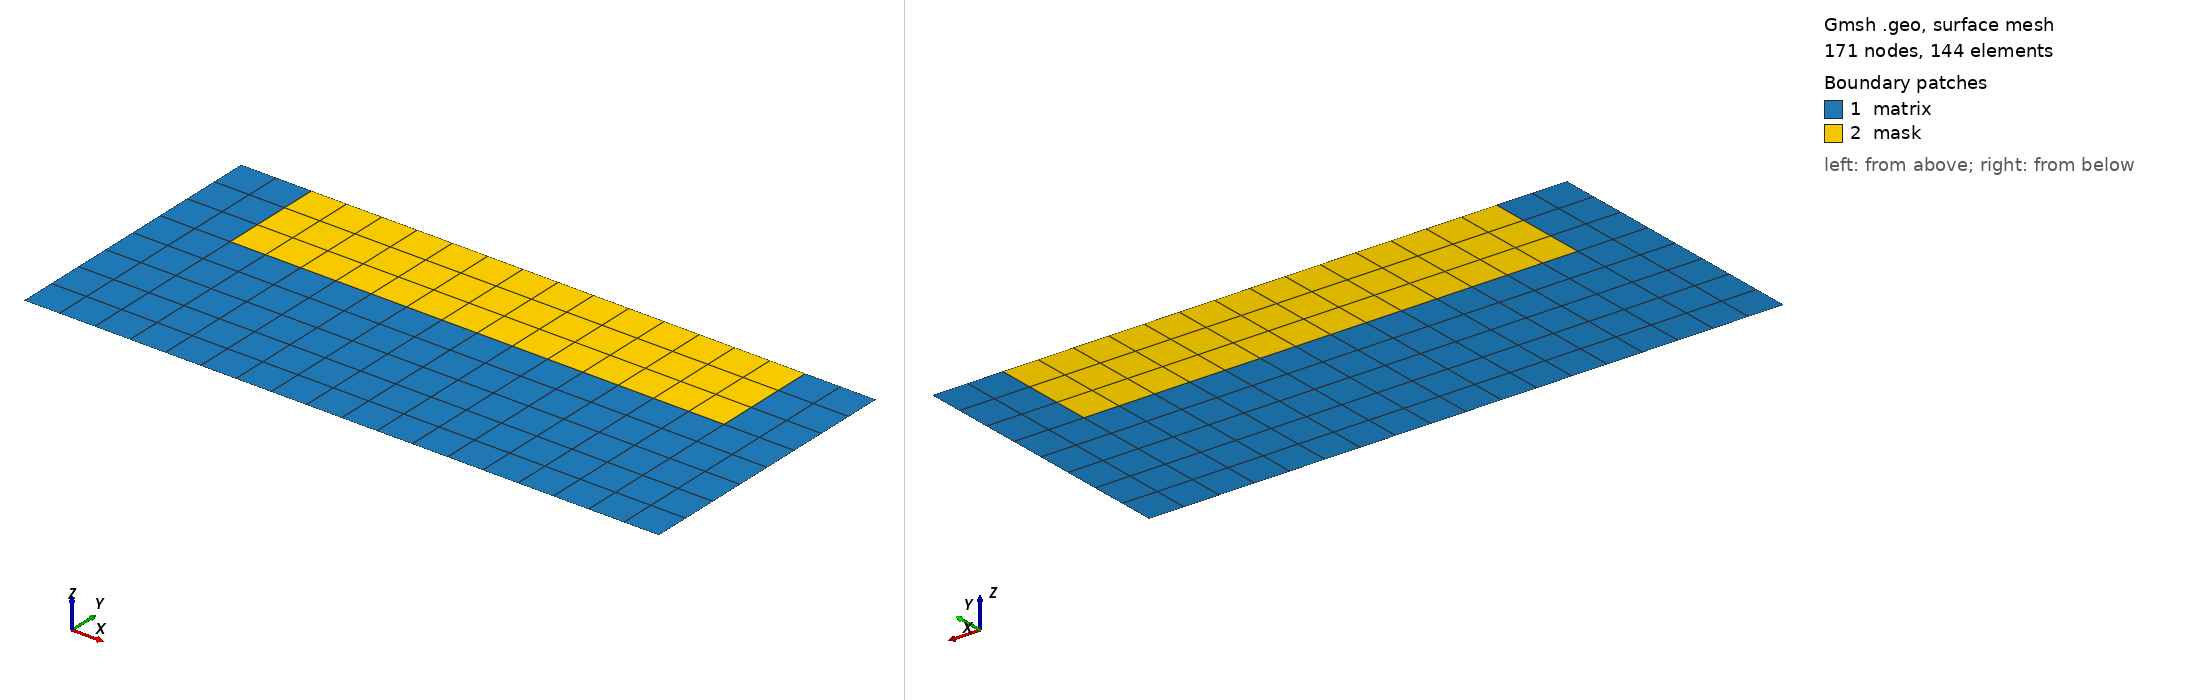

Gmsh geometry script, surface-meshed: 171 nodes, 144 surface elements. Boundary patches (legend numbers): 1 matrix, 2 mask. Left view from above one corner, right view from below the opposite corner. Legend entries are the model's physical surfaces. The drawing asked Gmsh for element sizes between 1% and 20% of the model's largest extent; the script's own settings can give other sizes.

=== wave_dom_2d.geo (drawn) ===
// mask_mfem_quad.geo
// Gmsh geometry from the supplied sketch: outer rectangle L x H with a
// rectangular mask attached to the top boundary. The mask has side offsets a
// and depth d. Its width is split into Nmask spans of length b.
//
// MFEM attributes:
//   Physical Surface 1: matrix/background subdomain
//   Physical Surface 2: mask subdomain
//
// Boundary attributes:
//   10 exterior_left
//   11 exterior_bottom
//   12 exterior_right
//   13 exterior_top_matrix       top exterior outside the mask
//   1401..1400+Nmask             split physical tags for mask exterior/top
//   15 mask_internal_interface   internal mask/matrix interface, U-shaped
//
// Export detail for the old boundary attribute 14:
//   The mask top is split into separate elementary curves and separate
//   Physical Curve tags. For Nmask = 7 these physical tags are
//   1401, 1402, 1403, 1404, 1405, 1406, and 1407. In MSH 2.2 these appear
//   as line elements whose first tag is the per-segment physical attribute.
//
// Mesh command:
//   gmsh -2 -format msh2 mask_mfem_quad.geo -o mask_mfem_quad.msh
SetFactory("Built-in");
// ---------------- Parameters ----------------
// Number of b-spans across the mask. The sketch shows seven b-spans.
Nmask = 7;
// Geometry. With this convention L = 2*a + Nmask*b.
a = 1.0;
b = 1.0;
L = 2*a + Nmask*b;
H = 4.0;
d = 1.5;
// Mesh subdivisions. These are numbers of quad elements, not numbers of nodes.
// Increase these for a finer structured quad mesh.
Na      = 2; // elements across each side offset a
Nb      = 2; // elements in each b-span
NyBase  = 5; // elements in the lower region, height H-d
NyMask  = 3; // elements through the mask depth d
lc = b;
Nx = Nmask + 2; // total number of x-intervals: a + Nmask*b + a
// Stable Gmsh elementary entity tags. The mask top uses the same numeric tags
// for both elementary curves and physical attributes: 1401, 1402, ... .
BottomTagBase        = 100;
MidTagBase           = 200;
TopSideTagBase       = 300;
VBaseTagBase         = 400;
VMaskTagBase         = 500;
MaskTopTagBase       = 1400;
SurfaceBottomTagBase = 1000;
SurfaceTopTagBase    = 2000;
LoopBottomTagBase    = 3000;
LoopTopTagBase       = 4000;
// MFEM-friendly output: ASCII MSH 2.2, first-order elements.
Mesh.MshFileVersion = 2.2;
Mesh.Binary = 0;
Mesh.ElementOrder = 1;
Mesh.SaveAll = 0;
Mesh.RecombineAll = 1;
Mesh.RecombinationAlgorithm = 1;
// ---------------- Points ----------------
// Three horizontal rows: y = 0, y = H-d, y = H.
For i In {0:Nx}
  If (i == 0)
    xx = 0;
  ElseIf (i == 1)
    xx = a;
  ElseIf (i == Nx)
    xx = L;
  Else
    xx = a + (i - 1)*b;
  EndIf
  p0[i] = newp; Point(p0[i]) = {xx, 0,   0, lc};
  p1[i] = newp; Point(p1[i]) = {xx, H-d, 0, lc};
  p2[i] = newp; Point(p2[i]) = {xx, H,   0, lc};
EndFor
// ---------------- Curves ----------------
For i In {0:Nx-1}
  bottom[i] = BottomTagBase + i;
  Line(bottom[i]) = {p0[i], p0[i+1]};
  mid[i] = MidTagBase + i;
  Line(mid[i]) = {p1[i], p1[i+1]};
  If (i == 0)
    top[i] = TopSideTagBase + i;
  ElseIf (i == Nx-1)
    top[i] = TopSideTagBase + i;
  Else
    // Split elementary line segments for the mask top.
    top[i] = MaskTopTagBase + i;
  EndIf
  Line(top[i]) = {p2[i], p2[i+1]};
EndFor
For i In {0:Nx}
  vbase[i] = VBaseTagBase + i;
  Line(vbase[i]) = {p0[i], p1[i]};
  vmask[i] = VMaskTagBase + i;
  Line(vmask[i]) = {p1[i], p2[i]};
EndFor
// ---------------- Structured quad surfaces ----------------
// Bottom row: all matrix. Top row: side columns are matrix, middle columns are mask.
matrix_surfaces[] = {};
mask_surfaces[] = {};
all_surfaces[] = {};
For i In {0:Nx-1}
  // Bottom surface in column i.
  clb = LoopBottomTagBase + i;
  Curve Loop(clb) = {bottom[i], vbase[i+1], -mid[i], -vbase[i]};
  sb = SurfaceBottomTagBase + i;
  Plane Surface(sb) = {clb};
  Transfinite Surface {sb} = {p0[i], p0[i+1], p1[i+1], p1[i]};
  matrix_surfaces[] += {sb};
  all_surfaces[] += {sb};
  // Top surface in column i.
  clt = LoopTopTagBase + i;
  Curve Loop(clt) = {mid[i], vmask[i+1], -top[i], -vmask[i]};
  st = SurfaceTopTagBase + i;
  Plane Surface(st) = {clt};
  Transfinite Surface {st} = {p1[i], p1[i+1], p2[i+1], p2[i]};
  all_surfaces[] += {st};
  If (i == 0)
    matrix_surfaces[] += {st};
  ElseIf (i == Nx-1)
    matrix_surfaces[] += {st};
  Else
    mask_surfaces[] += {st};
  EndIf
EndFor
// ---------------- Transfinite line counts ----------------
For i In {0:Nx-1}
  If (i == 0)
    nxline = Na + 1;
  ElseIf (i == Nx-1)
    nxline = Na + 1;
  Else
    nxline = Nb + 1;
  EndIf
  Transfinite Curve {bottom[i], mid[i], top[i]} = nxline;
EndFor
For i In {0:Nx}
  Transfinite Curve {vbase[i]} = NyBase + 1;
  Transfinite Curve {vmask[i]} = NyMask + 1;
EndFor
Transfinite Surface {all_surfaces[]};
Recombine Surface {all_surfaces[]};
// ---------------- Physical groups for MFEM ----------------
Physical Surface("matrix", 1) = {matrix_surfaces[]};
Physical Surface("mask", 2) = {mask_surfaces[]};
// Exterior boundary, split into non-overlapping attributes.
Physical Curve("exterior_left", 10) = {vbase[0], vmask[0]};
Physical Curve("exterior_bottom", 11) = {bottom[]};
Physical Curve("exterior_right", 12) = {vbase[Nx], vmask[Nx]};
Physical Curve("exterior_top_matrix", 13) = {top[0], top[Nx-1]};
// Mask part of the exterior top boundary with one physical tag per b-span.
// For Nmask = 7 this creates physical tags 1401 through 1407.
For i In {1:Nx-2}
  Physical Curve(Sprintf("mask_external_top_%g", i), MaskTopTagBase + i) = {top[i]};
EndFor
// Internal mask/matrix boundary: left side, bottom of mask, right side.
mask_internal_interface[] = {vmask[1]};
For i In {1:Nx-2}
  mask_internal_interface[] += {mid[i]};
EndFor
mask_internal_interface[] += {vmask[Nx-1]};
Physical Curve("mask_internal_interface", 15) = {mask_internal_interface[]};
